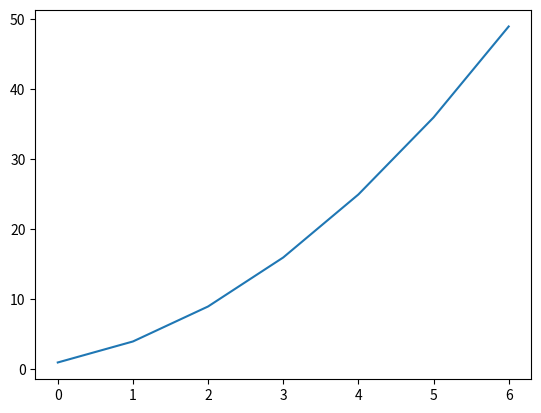

This chart was generated by the following Python code:
import matplotlib.pyplot as plt

squares = [1,4,9,16,25,36,49]

plt.plot(squares)

plt.show()
